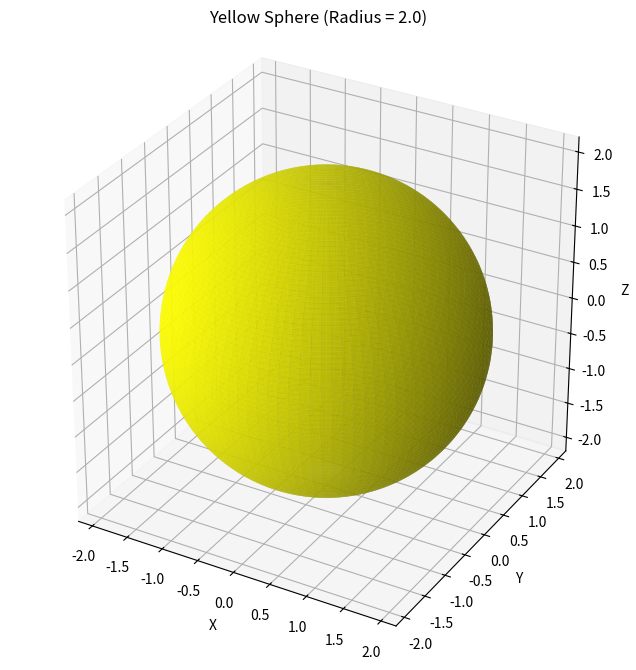

Source code (Python):
import numpy as np
import matplotlib.pyplot as plt
from matplotlib import cm
from mpl_toolkits.mplot3d import Axes3D

class YellowSphere:
    """
    A class to create and display a yellow sphere using Matplotlib.
    make sure to use: pip install matplotlib numpy
    Example animation: https://www.youtube.com/watch?v=IOkre4dEEUU
    """
    
    def __init__(self, radius=1.0, resolution=50):
        """
        Initialize the YellowSphere with specified radius and resolution.
        
        Parameters:
        -----------
        radius : float
            The radius of the sphere (default: 1.0)
        resolution : int
            The resolution of the sphere mesh (default: 50)
            Higher values create a smoother sphere but require more computation
        """
        self.radius = radius
        self.resolution = resolution
        self.fig = None
        self.ax = None
        # These will hold the sphere coordinates after they are generated
        self.x = None
        self.y = None
        self.z = None
    
    def generate_sphere(self):
        """
        Generate the x, y, z coordinates for a sphere.
        
        This uses the parametric equations for a sphere:
        x = radius * sin(phi) * cos(theta)
        y = radius * sin(phi) * sin(theta)
        z = radius * cos(phi)
        
        where phi ranges from 0 to pi (latitude), and
        theta ranges from 0 to 2*pi (longitude).
        """
        # Create evenly spaced points for phi (latitude) and theta (longitude)
        phi = np.linspace(0, np.pi, self.resolution)
        theta = np.linspace(0, 2 * np.pi, self.resolution)
        
        # Create a 2D grid of phi and theta values
        phi, theta = np.meshgrid(phi, theta)
        
        # Convert from spherical to Cartesian coordinates
        self.x = self.radius * np.sin(phi) * np.cos(theta)
        self.y = self.radius * np.sin(phi) * np.sin(theta)
        self.z = self.radius * np.cos(phi)
    
    def create_plot(self):
        """
        Create a 3D plot for the sphere.
        """
        # Create a new figure and a 3D axis
        self.fig = plt.figure(figsize=(10, 8))
        self.ax = self.fig.add_subplot(111, projection='3d')
        
        # Set equal aspect ratio for all axes
        self.ax.set_box_aspect([1, 1, 1])
        
        # Set labels for the axes
        self.ax.set_xlabel('X')
        self.ax.set_ylabel('Y')
        self.ax.set_zlabel('Z')
        
        # Set title
        self.ax.set_title(f'Yellow Sphere (Radius = {self.radius})')
    
    def plot_sphere(self):
        """
        Plot the yellow sphere.
        """
        # Generate the sphere coordinates if not already done
        if self.x is None:
            self.generate_sphere()
        
        # Create the plot if not already done
        if self.ax is None:
            self.create_plot()
            
        # Plot the sphere surface
        # Use a yellow color (facecolor) with some transparency (alpha)
        # 'rstride' and 'cstride' control the density of the mesh
        surf = self.ax.plot_surface(
            self.x, self.y, self.z,
            rstride=1, cstride=1,
            color='yellow',  # Set color to yellow
            alpha=0.8,       # Slight transparency
            linewidth=0,     # No wireframe lines
            antialiased=True # Smooth edges
        )
        
        # Set the limits of the axes to be slightly larger than the sphere
        limit = self.radius * 1.1
        self.ax.set_xlim(-limit, limit)
        self.ax.set_ylim(-limit, limit)
        self.ax.set_zlim(-limit, limit)
    
    def show(self):
        """
        Display the plot of the yellow sphere.
        """
        # Make sure the sphere is plotted
        self.plot_sphere()
        
        # Show the plot
        plt.show()
    
    def save(self, filename='yellow_sphere.png'):
        """
        Save the plot to a file.
        
        Parameters:
        -----------
        filename : str
            The name of the file to save (default: 'yellow_sphere.png')
        """
        # Make sure the sphere is plotted
        self.plot_sphere()
        
        # Save the plot to a file
        plt.savefig(filename, dpi=300, bbox_inches='tight')
        print(f"Sphere saved to {filename}")

# Example usage of the YellowSphere class
if __name__ == "__main__":
    # Create a YellowSphere with radius 2.0 and resolution 100
    sphere = YellowSphere(radius=2.0, resolution=100)
    
    # Display the sphere
    sphere.show()
    
    # Optionally save the sphere image
    # sphere.save()